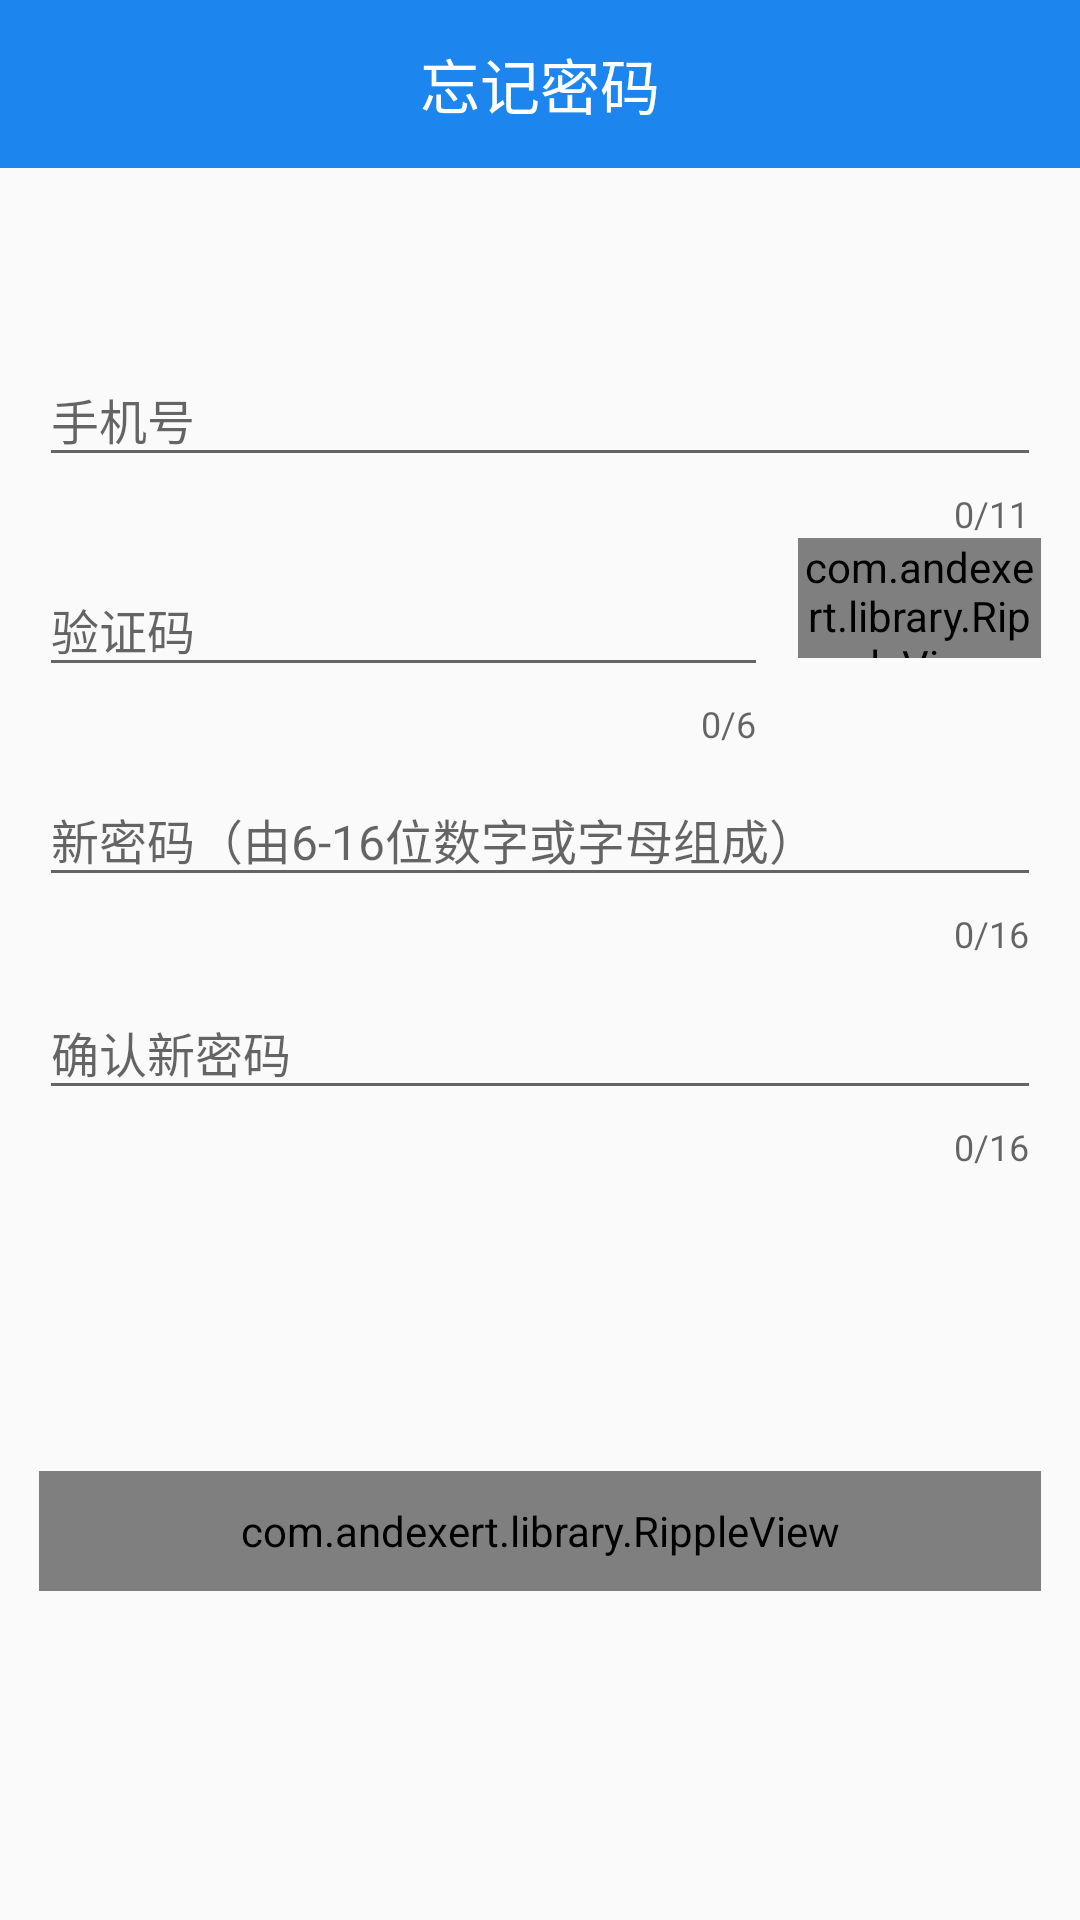

Write the Android layout XML for this screen, with the resource values it uses.
<!-- AndroidManifest.xml: application theme AppTheme -->
<!-- res/layout/activity_forget_password.xml -->
<?xml version="1.0" encoding="utf-8"?>
<RelativeLayout xmlns:android="http://schemas.android.com/apk/res/android"
                xmlns:app="http://schemas.android.com/apk/res-auto"
                android:id="@+id/activity_forgetpassword"
                android:layout_width="match_parent"
                android:layout_height="match_parent">

    <android.support.v7.widget.Toolbar
        android:id="@+id/forgetpassword_toolbar"
        android:layout_width="match_parent"
        android:layout_height="?attr/actionBarSize"
        android:background="#1C86EE"
        android:theme="@style/ThemeOverlay.AppCompat.Dark.ActionBar"
        app:popupTheme="@style/ThemeOverlay.AppCompat.Light">

        <TextView
            android:layout_width="wrap_content"
            android:layout_height="wrap_content"
            android:layout_centerInParent="true"
            android:layout_gravity="center"
            android:textColor="#FFFFFF"
            android:text="忘记密码"
            android:textSize="20sp" />

    </android.support.v7.widget.Toolbar>

    <android.support.design.widget.TextInputLayout
        android:id="@+id/forgetpassword_phoneLayout"
        android:layout_width="match_parent"
        android:layout_height="wrap_content"
        android:layout_above="@+id/forgetpassword_verifylineLayout"
        android:layout_centerHorizontal="true"
        android:layout_marginTop="0dp"
        android:layout_marginLeft="13dp"
        android:layout_marginRight="13dp"
        app:counterEnabled="true"
        app:counterMaxLength="11"
        app:errorTextAppearance="@style/MyErrorStyle">

        <EditText
            android:id="@+id/forgetpassword_phoneEdit"
            android:layout_width="match_parent"
            android:layout_height="wrap_content"
            android:hint="手机号"
            android:inputType="phone"
            android:textSize="16sp"
            android:maxLength="11"/>
    </android.support.design.widget.TextInputLayout>

    <LinearLayout
        android:layout_above="@+id/forgetpassword_passwordLayout"
        android:orientation="horizontal"
        android:id="@+id/forgetpassword_verifylineLayout"
        android:layout_marginLeft="13dp"
        android:layout_marginRight="13dp"
        android:layout_width="match_parent"
        android:layout_height="wrap_content">

        <android.support.design.widget.TextInputLayout
            android:id="@+id/forgetpassword_verifyLayout"
            android:layout_width="0dp"
            android:layout_height="wrap_content"
            android:layout_weight="3"
            app:counterEnabled="true"
            app:counterMaxLength="6"
            app:errorTextAppearance="@style/MyErrorStyle">

            <EditText
                android:id="@+id/forgetpassword_verifyEdit"
                android:layout_width="match_parent"
                android:layout_height="wrap_content"
                android:hint="验证码"
                android:textSize="16sp"
                android:maxLength="6"/>
        </android.support.design.widget.TextInputLayout>
        <com.andexert.library.RippleView
            android:layout_width="0dp"
            android:layout_height="40dp"
            android:layout_weight="1"
            app:rv_color="#FFFFFF"
            android:layout_marginLeft="10dp">

            <Button
                android:layout_marginTop="6dp"
                android:id="@+id/forgetpassword_verifyButton"
                android:layout_width="match_parent"
                android:layout_height="match_parent"
                android:text="获取验证码"
                android:background="#1C86EE"
                android:textColor="#FFFFFF" />

        </com.andexert.library.RippleView>
    </LinearLayout>
    
    <android.support.design.widget.TextInputLayout
        android:id="@+id/forgetpassword_passwordLayout"
        android:layout_width="match_parent"
        android:layout_height="wrap_content"
        android:layout_above="@+id/forgetpassword_datum"
        android:layout_centerHorizontal="true"
        android:layout_marginBottom="0dp"
        android:layout_marginLeft="13dp"
        android:layout_marginRight="13dp"
        app:counterEnabled="true"
        app:counterMaxLength="16"
        app:errorTextAppearance="@style/MyErrorStyle">

        <EditText
            android:id="@+id/forgetpassword_passwordEdit"
            android:layout_width="match_parent"
            android:layout_height="wrap_content"
            android:hint="新密码（由6-16位数字或字母组成）"
            android:inputType="textPassword"
            android:textSize="16sp"/>
    </android.support.design.widget.TextInputLayout>

    
    <View
        android:id="@+id/forgetpassword_datum"
        android:layout_width="match_parent"
        android:layout_height="1dp"
        android:layout_centerInParent="true" />


    <android.support.design.widget.TextInputLayout
        android:id="@+id/forgetpassword_cpasswordLayout"
        android:layout_width="match_parent"
        android:layout_height="wrap_content"
        android:layout_below="@+id/forgetpassword_datum"
        android:layout_centerHorizontal="true"
        android:layout_marginLeft="13dp"
        android:layout_marginRight="13dp"
        app:counterEnabled="true"
        app:counterMaxLength="16"
        app:errorTextAppearance="@style/MyErrorStyle">

        <EditText
            android:id="@+id/forgetpassword_cpasswordEdit"
            android:layout_width="match_parent"
            android:layout_height="wrap_content"
            android:hint="确认新密码"
            android:inputType="textPassword"
            android:textSize="16sp"/>
    </android.support.design.widget.TextInputLayout>
    


    <com.andexert.library.RippleView
        android:layout_width="match_parent"
        android:layout_height="40dp"
        app:rv_color="#FFFFFF"
        android:layout_below="@id/forgetpassword_cpasswordLayout"
        android:layout_marginTop="100dp"
        android:layout_marginLeft="13dp"
        android:layout_marginRight="13dp">

        <Button
            android:id="@+id/forgetpassword_forgetpasswordButton"
            android:layout_width="match_parent"
            android:layout_height="match_parent"
            android:text="重置密码"
            android:background="#1C86EE"
            android:textColor="#FFFFFF" />

    </com.andexert.library.RippleView>
</RelativeLayout>
<!-- resources referenced by this layout -->
<resources>
  <style name="MyErrorStyle">
          <item name="android:textColor">@color/colorAccent</item>
      </style>
  <style name="AppTheme" parent="Theme.AppCompat.Light.NoActionBar">
          <item name="colorPrimary">@color/colorPrimary</item>
          <item name="colorPrimaryDark">@color/colorPrimaryDark</item>
          <item name="colorAccent">@color/colorAccent</item>
      </style>
  <color name="colorAccent">#FF4081</color>
  <color name="colorPrimary">#3F51B5</color>
  <color name="colorPrimaryDark">#303F9F</color>
</resources>
